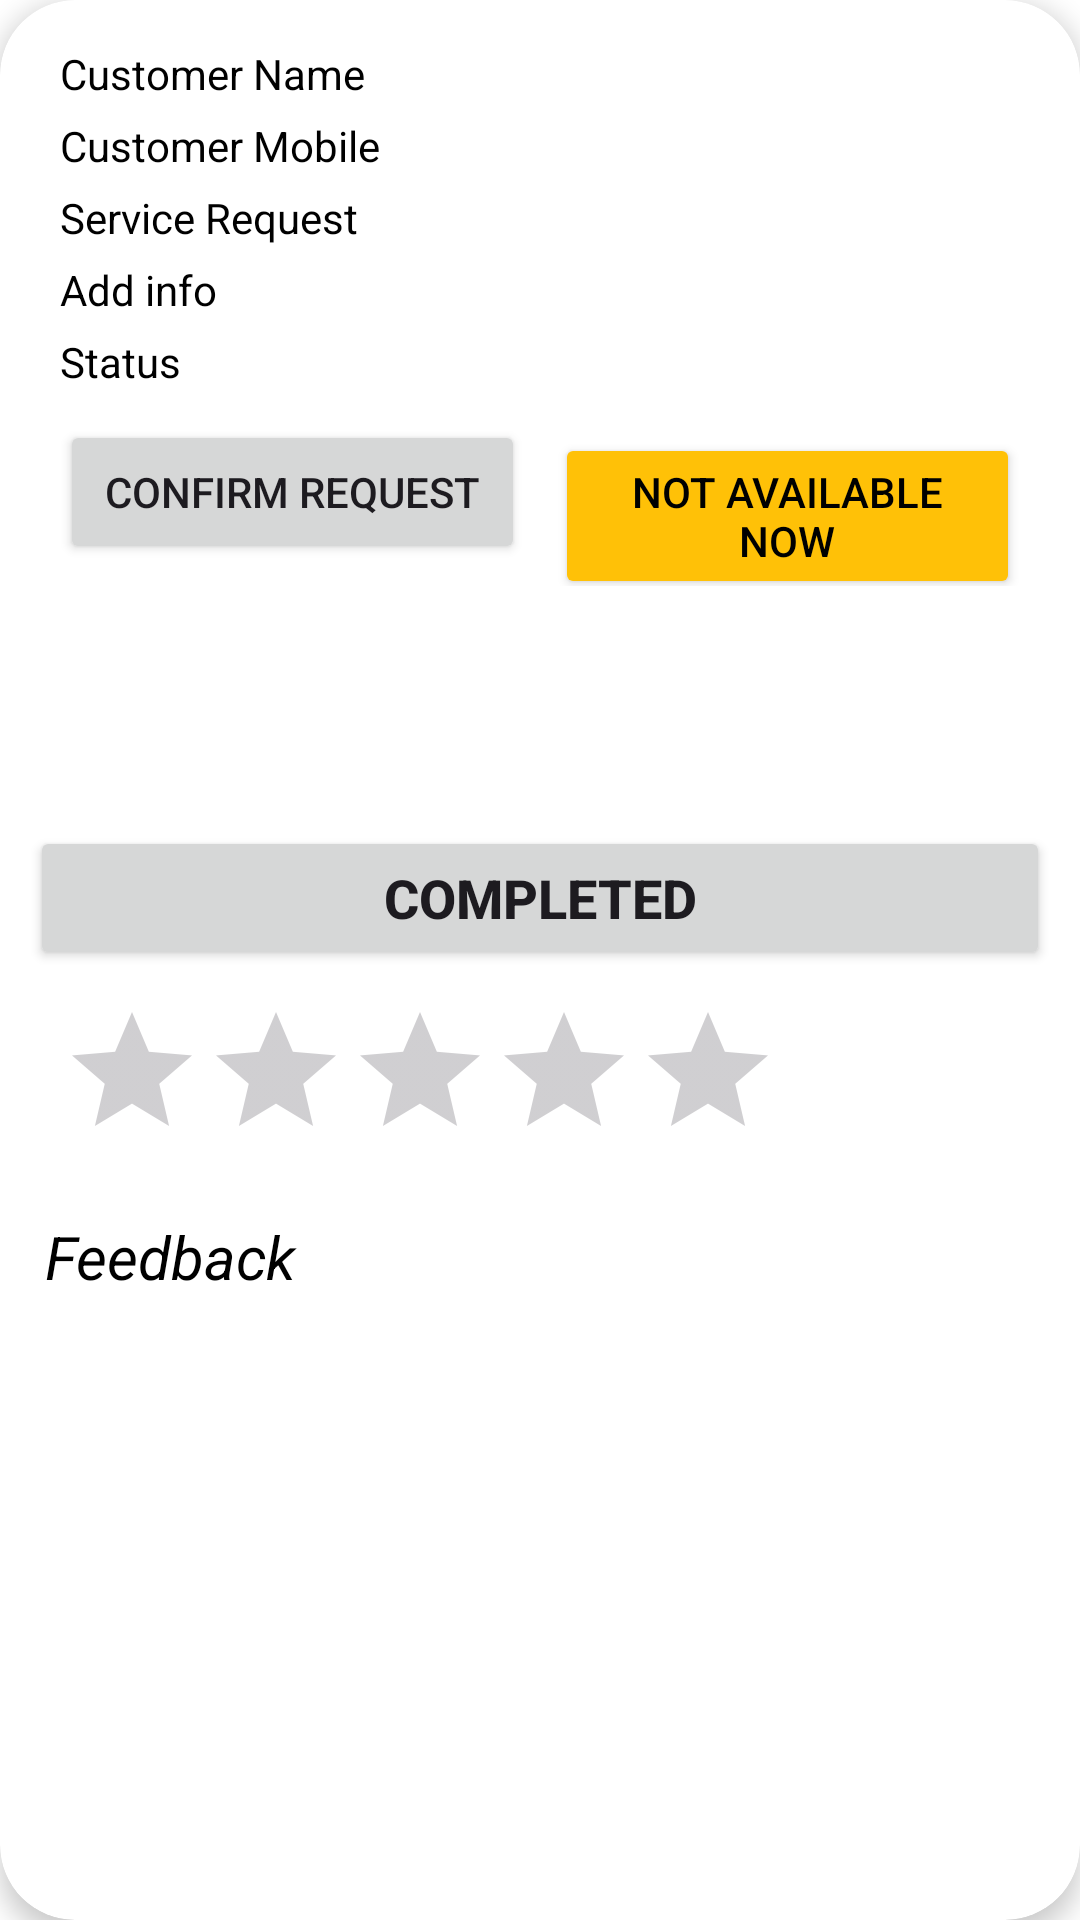

The Android layout XML behind this screen, and the referenced resources:
<!-- AndroidManifest.xml: application theme Theme.ONROADFUELANDSERVICINGDEMAND -->
<!-- res/layout/requestslist.xml -->
<?xml version="1.0" encoding="utf-8"?>
<androidx.cardview.widget.CardView xmlns:android="http://schemas.android.com/apk/res/android"
    android:layout_width="match_parent"
    android:layout_height="wrap_content"
    xmlns:app="http://schemas.android.com/apk/res-auto"
    app:cardCornerRadius="25dp"
    android:layout_margin="10dp"
    app:cardElevation="5dp">
<LinearLayout

    android:layout_width="match_parent"
    android:layout_height="wrap_content"
    android:orientation="vertical"
    android:padding="10dp">



    <TextView
        android:layout_marginTop="5dp"
        android:layout_marginLeft="10dp"
        android:layout_below="@+id/tvwservccat"
        android:layout_width="wrap_content"
        android:layout_height="wrap_content"
        android:text="Customer Name"
        android:textColor="@color/black"
        android:id="@+id/tvwcustname"/>

    <TextView
        android:layout_marginTop="5dp"
        android:layout_below="@+id/tvwservccat"
        android:layout_marginLeft="10dp"
        android:layout_toRightOf="@+id/tvwcustname"
        android:layout_width="wrap_content"
        android:layout_height="wrap_content"
        android:text="Customer Mobile"
        android:textColor="@color/black"
        android:id="@+id/tvwcustmob"/>

    <TextView
        android:layout_marginTop="5dp"
        android:layout_marginLeft="10dp"
        android:layout_width="wrap_content"
        android:layout_height="wrap_content"
        android:text="Service Request"
        android:textColor="@color/black"
        android:id="@+id/tvwservccat"/>

    <TextView
        android:layout_marginTop="5dp"
        android:layout_marginLeft="10dp"
        android:layout_below="@+id/tvwcustmob"
        android:layout_width="wrap_content"
        android:layout_height="wrap_content"
        android:text="Add info"
        android:textColor="@color/black"
        android:id="@+id/tvwaddinfo"/>
    <TextView
        android:layout_marginTop="5dp"
        android:layout_marginLeft="10dp"
        android:layout_below="@+id/tvwaddinfo"
        android:layout_centerHorizontal="true"
        android:layout_width="wrap_content"
        android:layout_height="wrap_content"
        android:text="Status"
        android:textColor="@color/black"
        android:id="@+id/tvwstatus"/>

    <LinearLayout
        android:layout_width="match_parent"
        android:id="@+id/routbtns"
        android:layout_height="match_parent"
        android:orientation="horizontal"
        android:layout_margin="10dp"
        android:weightSum="2"
        >


        <Button

            android:layout_width="0dp"
            android:layout_weight="1"
            android:layout_height="wrap_content"
            android:id="@+id/btncnfrmrequest"
            android:layout_marginRight="10dp"
            android:text="Confirm Request"/>


        <Button
            android:layout_width="0dp"
            android:layout_height="wrap_content"
            android:layout_weight="1"
            android:backgroundTint="@color/purple_200"
            android:textColor="@color/black"
            android:id="@+id/btnnotavil"
            android:text="Not available now"/>


    </LinearLayout>


    <LinearLayout
        android:layout_width="match_parent"
        android:layout_height="match_parent"
        android:orientation="horizontal"
        android:layout_margin="10dp"
        android:weightSum="2"
        >

        <ImageView
            android:id="@+id/imgphone"
            android:layout_width="0dp"
            android:layout_height="50dp"
            android:layout_weight="1"
            android:src="@drawable/phone"/>

        <ImageView
            android:id="@+id/imglocation"
            android:layout_width="0dp"
            android:layout_height="50dp"
            android:layout_weight="1"
            android:src="@drawable/location"/>

    </LinearLayout>


    <Button
        android:id="@+id/btncompleted"
        android:layout_width="match_parent"
        android:layout_height="wrap_content"
        android:text="Completed"
        android:textSize="18sp"
        android:textStyle="bold"
        android:textAllCaps="true"/>



    <LinearLayout
        android:id="@+id/linearfeed"
        android:layout_width="match_parent"
        android:layout_height="wrap_content"
        android:orientation="vertical">


        <RatingBar
            android:id="@+id/ratingbar"
            android:layout_width="wrap_content"
            android:layout_height="wrap_content"
            android:numStars="5"
            android:layout_margin="10dp"
            android:stepSize="0.1"
            android:rating="0.0"/>


        <TextView
            android:id="@+id/tvfeedback"
            android:layout_width="match_parent"
            android:layout_height="wrap_content"
            android:layout_margin="5dp"
            android:text="Feedback"
            android:textColor="@color/black"
            android:textStyle="italic"
            android:textSize="20sp"/>

    </LinearLayout>

</LinearLayout>
</androidx.cardview.widget.CardView>
<!-- resources referenced by this layout -->
<resources>
  <color name="black">#FF000000</color>
  <color name="purple_200">#FFC107</color>
  <style name="Theme.ONROADFUELANDSERVICINGDEMAND" parent="Base.Theme.ONROADFUELANDSERVICINGDEMAND">
          <item name="colorPrimary">@color/purple_500</item>
          <item name="colorPrimaryVariant">@color/purple_700</item>
          <item name="colorOnPrimary">@color/white</item>
          <item name="colorSecondary">@color/teal_200</item>
          <item name="colorSecondaryVariant">@color/teal_700</item>
          <item name="colorOnSecondary">@color/black</item>
          <item name="android:statusBarColor">@color/purple_500</item>
          <item name="android:navigationBarColor">@color/purple_500</item>
          <item name="android:windowBackground">@color/white</item>
      </style>
  <style name="Base.Theme.ONROADFUELANDSERVICINGDEMAND" parent="Theme.Material3.DayNight.NoActionBar">
          
          
      </style>
  <color name="purple_500">#EDBD2F</color>
  <color name="purple_700">#C8AD5B</color>
  <color name="white">#FFFFFFFF</color>
  <color name="teal_200">#DDCC98</color>
  <color name="teal_700">#EAE2CC</color>
</resources>
